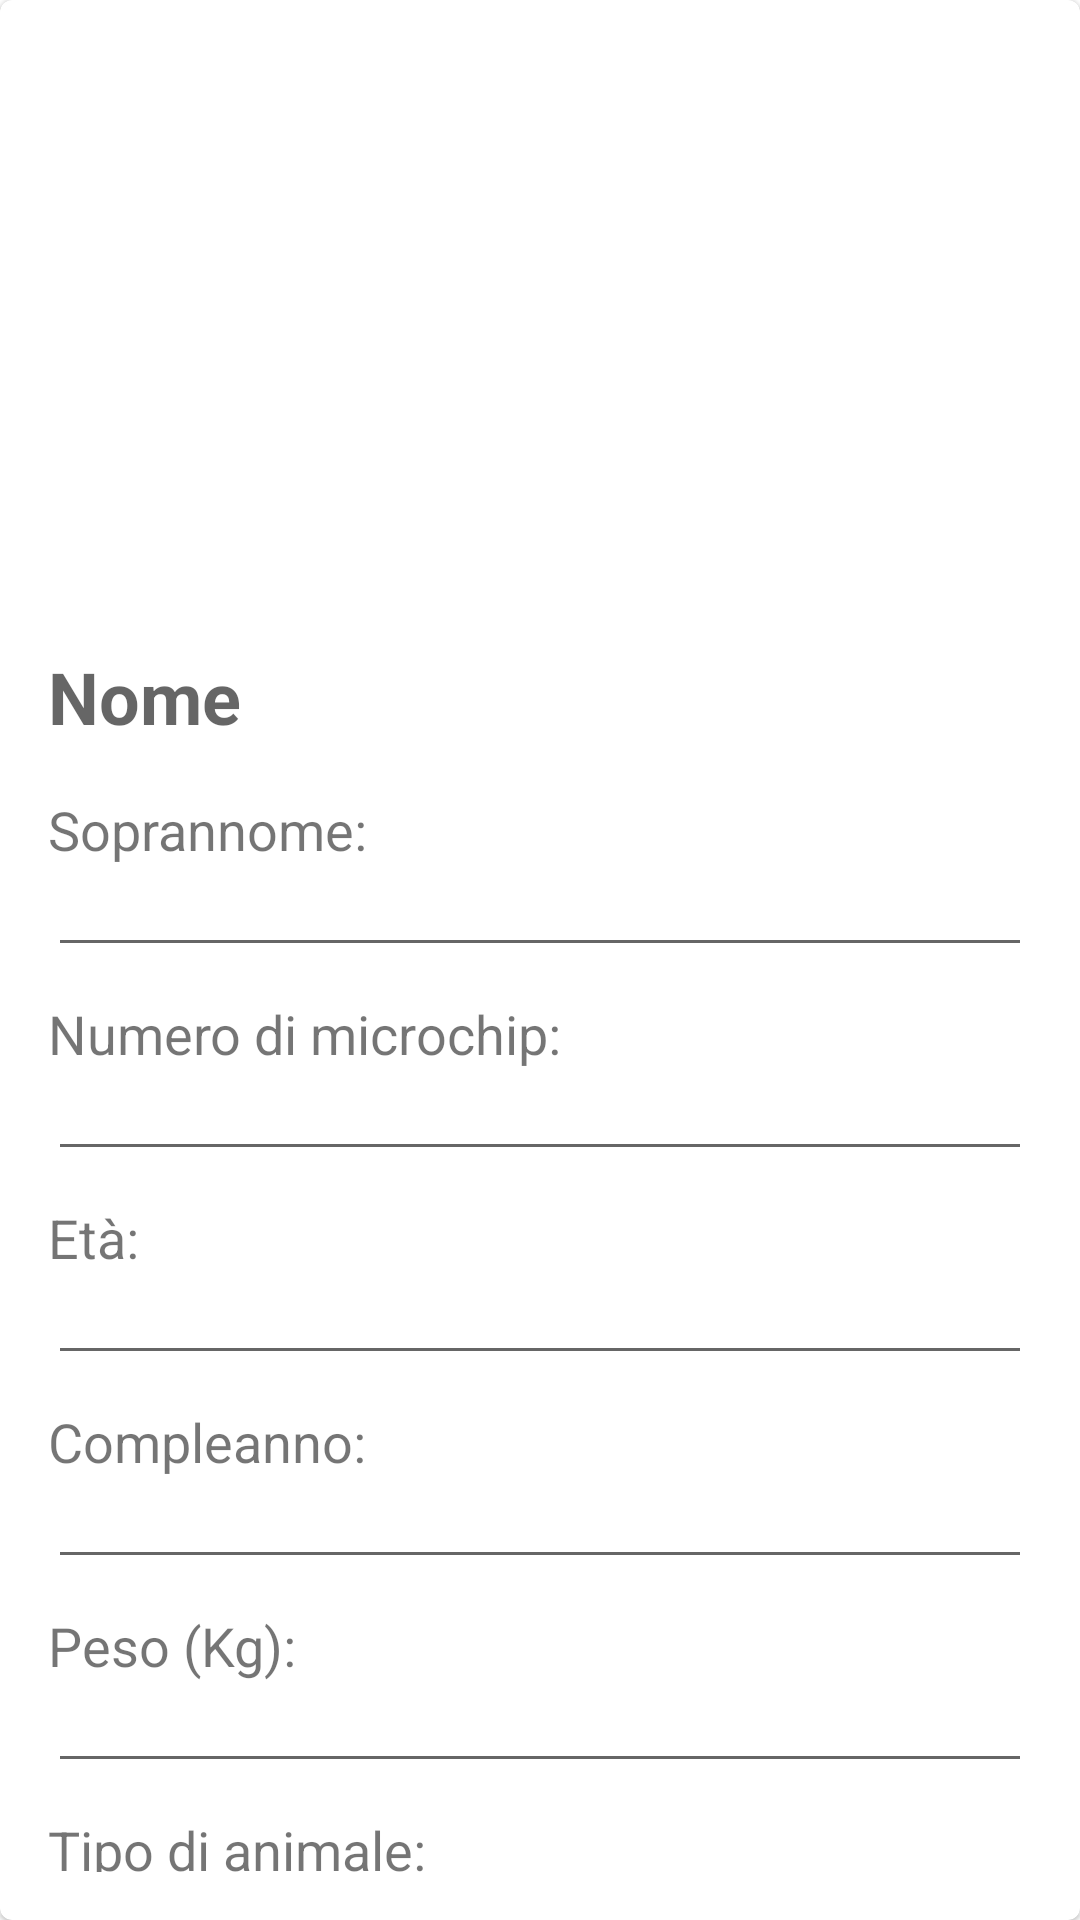

Android layout source for this screen:
<!-- AndroidManifest.xml: application theme AppTheme -->
<!-- res/layout/card_pet.xml -->
<?xml version="1.0" encoding="utf-8"?>
<com.google.android.material.card.MaterialCardView
    xmlns:android="http://schemas.android.com/apk/res/android"
    xmlns:app="http://schemas.android.com/apk/res-auto"
    android:id="@+id/card"
    android:layout_width="match_parent"
    android:layout_height="wrap_content"
    android:layout_margin="@dimen/margin_small">

    <LinearLayout
        android:layout_width="match_parent"
        android:layout_height="wrap_content"
        android:orientation="vertical">

<FrameLayout
    android:layout_width="match_parent"
    android:layout_height="match_parent">
        <ImageView
            android:id="@+id/pet_image"
            android:layout_width="match_parent"
            android:layout_height="@dimen/image_h"
            app:srcCompat="@drawable/paw_icon"
            android:scaleType="centerCrop"
            android:contentDescription="@string/foto_pet"/>

    <Button
        android:id="@+id/edit_image"
        android:layout_width="wrap_content"
        android:layout_height="wrap_content"
        android:layout_gravity="center"
        android:text="@string/modifica_immagine"
        app:icon="@drawable/baseline_mode_edit_24"
        app:iconGravity="end"
        android:visibility="gone"/>

</FrameLayout>


        <LinearLayout
            android:layout_width="match_parent"
            android:layout_height="wrap_content"
            android:orientation="vertical"
            android:padding="@dimen/margin_medium">

            <EditText
                android:id="@+id/text_nome"
                android:layout_width="match_parent"
                android:layout_height="wrap_content"
                android:hint="@string/nome"
                android:textStyle="bold"
                android:paddingTop="0dp"
                android:textSize="24sp"
                android:textColor="@color/text_color"
                android:background="@null"
                android:layout_marginBottom="@dimen/margin_medium"
                android:layout_marginTop="@dimen/margin_text_top"/>
            <TextView
                android:layout_width="match_parent"
                android:layout_height="wrap_content"
                android:text="@string/soprannome"
                android:textSize="@dimen/text_title_small" />
            <EditText
                android:id="@+id/text_soprannome"
                android:layout_width="match_parent"
                android:layout_height="wrap_content"
                android:paddingTop="0dp"
                android:textSize="@dimen/text_value"
                android:layout_marginBottom="@dimen/margin_text_bottom"
                android:layout_marginTop="@dimen/margin_text_top" />

            <TextView
                android:layout_width="match_parent"
                android:layout_height="wrap_content"
                android:text="@string/numero_di_microchip"
                android:textSize="@dimen/text_title_small" />
            <EditText
                android:id="@+id/text_microchip"
                android:layout_width="match_parent"
                android:layout_height="wrap_content"
                android:inputType="number"
                android:paddingTop="0dp"
                android:textSize="@dimen/text_value"
                android:layout_marginBottom="@dimen/margin_text_bottom"
                android:layout_marginTop="@dimen/margin_text_top" />

            <TextView
                android:layout_width="match_parent"
                android:layout_height="wrap_content"
                android:text="@string/et"
                android:textSize="@dimen/text_title_small" />
            <EditText
                android:id="@+id/text_eta"
                android:layout_width="match_parent"
                android:layout_height="wrap_content"
                android:paddingTop="0dp"
                android:textSize="@dimen/text_value"
                android:layout_marginBottom="@dimen/margin_text_bottom"
                android:layout_marginTop="@dimen/margin_text_top" />

            <TextView
                android:layout_width="match_parent"
                android:layout_height="wrap_content"
                android:text="@string/compleanno"
                android:textSize="@dimen/text_title_small" />

            <EditText
                android:id="@+id/text_compleanno"
                android:layout_width="match_parent"
                android:layout_height="wrap_content"
                android:paddingTop="0dp"
                android:textSize="@dimen/text_value"
                android:layout_marginBottom="@dimen/margin_text_bottom"
                android:layout_marginTop="@dimen/margin_text_top"/>

            <TextView
                android:layout_width="match_parent"
                android:layout_height="wrap_content"
                android:text="@string/peso_in_kg"
                android:textSize="@dimen/text_title_small" />
            <EditText
                android:id="@+id/text_peso"
                android:layout_width="match_parent"
                android:layout_height="wrap_content"
                android:inputType="numberDecimal"
                android:paddingTop="0dp"
                android:textSize="@dimen/text_value"
                android:layout_marginBottom="@dimen/margin_text_bottom"
                android:layout_marginTop="@dimen/margin_text_top"/>

            <TextView
                android:layout_width="match_parent"
                android:layout_height="wrap_content"
                android:text="@string/tipo_di_animale"
                android:textSize="@dimen/text_title_small" />
            <Spinner
                android:id="@+id/tipo"
                android:layout_width="wrap_content"
                android:layout_height="wrap_content"
                android:entries="@array/tipi_animali"
                android:paddingTop="0dp"
                android:textSize="@dimen/text_value"
                android:layout_marginBottom="@dimen/margin_text_bottom"
                android:layout_marginTop="@dimen/margin_text_top"/>

            <TextView
                android:layout_width="match_parent"
                android:layout_height="wrap_content"
                android:text="@string/razza"
                android:textSize="@dimen/text_title_small" />
            <EditText
                android:id="@+id/razza"
                android:layout_width="match_parent"
                android:layout_height="wrap_content"
                android:paddingTop="0dp"
                android:textSize="@dimen/text_value"
                android:layout_marginBottom="@dimen/margin_text_bottom"
                android:layout_marginTop="@dimen/margin_text_top" />

            <TextView
                android:layout_width="match_parent"
                android:layout_height="wrap_content"
                android:text="@string/colore_scheda_pet"
                android:textSize="@dimen/text_title_small" />
            <Spinner
                android:id="@+id/colore"
                android:layout_width="wrap_content"
                android:layout_height="wrap_content"
                android:entries="@array/colori_pet"
                android:paddingTop="0dp"
                android:textSize="@dimen/text_value"
                android:layout_marginBottom="@dimen/margin_text_bottom"
                android:layout_marginTop="@dimen/margin_text_top"/>

            <TextView
                android:layout_width="match_parent"
                android:layout_height="wrap_content"
                android:text="@string/allergie"
                android:textSize="@dimen/text_title_small" />
            <EditText
                android:id="@+id/allergie"
                android:layout_width="match_parent"
                android:layout_height="wrap_content"
                android:paddingTop="0dp"
                android:textSize="@dimen/text_value"
                android:layout_marginBottom="@dimen/margin_text_bottom"
                android:layout_marginTop="@dimen/margin_text_top"/>

            <TextView
                android:layout_width="match_parent"
                android:layout_height="wrap_content"
                android:text="@string/note"
                android:textSize="@dimen/text_title_small" />
            <EditText
                android:id="@+id/note"
                android:layout_width="match_parent"
                android:layout_height="wrap_content"
                android:paddingTop="0dp"
                android:textSize="@dimen/text_value"
                android:layout_marginBottom="@dimen/margin_text_bottom"
                android:layout_marginTop="@dimen/margin_text_top" />

        </LinearLayout>

        <LinearLayout
            android:layout_width="match_parent"
            android:layout_height="wrap_content"
            android:layout_margin="@dimen/margin_small"
            android:orientation="horizontal">

            <com.google.android.material.button.MaterialButton
                android:id="@+id/save_btn"
                android:layout_width="wrap_content"
                android:layout_height="wrap_content"
                android:text="@string/salva"
                android:visibility="gone"
                android:padding="@dimen/margin_small"/>

            <com.google.android.material.button.MaterialButton
                android:id="@+id/edit_btn"
                android:layout_width="wrap_content"
                android:layout_height="wrap_content"
                android:text="@string/modifica"
                android:padding="@dimen/margin_small"/>

            <com.google.android.material.button.MaterialButton
                android:id="@+id/delete_btn"
                android:layout_width="wrap_content"
                android:layout_height="wrap_content"
                android:text="@string/elimina"
                android:padding="@dimen/margin_small"
                android:layout_marginStart="@dimen/margin_small"/>

            <com.google.android.material.button.MaterialButton
                android:id="@+id/fact_btn"
                android:layout_width="wrap_content"
                android:layout_height="wrap_content"
                android:padding="@dimen/margin_small"
                android:text="@string/random_fact"
                app:icon="@drawable/baseline_casino_24"
                app:iconGravity="textEnd"
                app:iconPadding="@dimen/margin_small"
                android:layout_marginStart="@dimen/margin_small"/>
        </LinearLayout>



    </LinearLayout>
</com.google.android.material.card.MaterialCardView>
<!-- resources referenced by this layout -->
<resources>
  <string-array name="colori_pet">
      <item>Bianco</item>
      <item>Rosso</item>
      <item>Verde</item>
      <item>Blu</item>
      <item>Viola</item>
      <item>Azzurro</item>
      <item>Rosa</item>
      <item>Giallo</item>
      <item>Arancione</item>
      <item>Nero</item>
      </string-array>
  <string-array name="tipi_animali">
          <item>Cane</item>
          <item>Gatto</item>
          <item>Coniglio</item>
          <item>Cavallo</item>
          <item>Pappagallo</item>
          <item>Tartaruga</item>
          <item>Pesce Rosso</item>
          <item>Altro</item>
      </string-array>
  <color name="text_color">#FF000000</color>
  <dimen name="image_h">195dp</dimen>
  <dimen name="margin_medium">16dp</dimen>
  <dimen name="margin_small">8dp</dimen>
  <dimen name="margin_text_bottom">10dp</dimen>
  <dimen name="margin_text_top">5dp</dimen>
  <dimen name="text_title_small">18sp</dimen>
  <dimen name="text_value">16sp</dimen>
  <string name="allergie">Allergie:</string>
  <string name="colore_scheda_pet">Colore scheda pet:</string>
  <string name="compleanno">Compleanno:</string>
  <string name="elimina">Elimina</string>
  <string name="et">Età:</string>
  <string name="foto_pet">foto pet</string>
  <string name="modifica">Modifica</string>
  <string name="modifica_immagine">Modifica immagine</string>
  <string name="nome">Nome</string>
  <string name="note">Note:</string>
  <string name="numero_di_microchip">Numero di microchip:</string>
  <string name="peso_in_kg">Peso (Kg):</string>
  <string name="random_fact">Fact</string>
  <string name="razza">Razza:</string>
  <string name="salva">Salva</string>
  <string name="soprannome">Soprannome:</string>
  <string name="tipo_di_animale">Tipo di animale:</string>
</resources>
